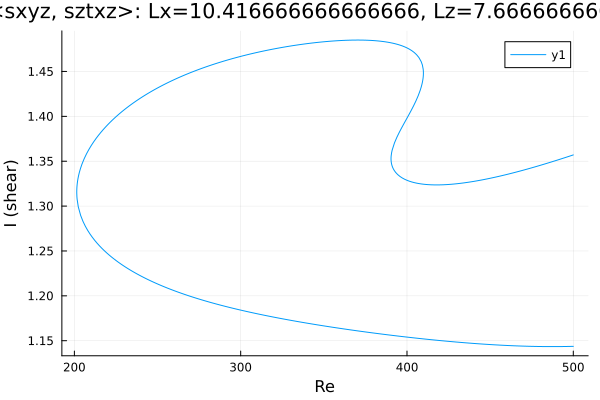

Values plotted in this chart, from the file beside it:
Re, shear
500.0, 1.357
499, 1.356
497.6, 1.356
496.2, 1.355
494.8, 1.354
493.4, 1.353
492, 1.352
490.6, 1.351
489.1, 1.351
487.7, 1.35
486.3, 1.349
484.9, 1.348
483.5, 1.347
482.1, 1.346
480.7, 1.346
479.2, 1.345
477.8, 1.344
476.4, 1.343
475, 1.343
473.6, 1.342
472.2, 1.341
470.8, 1.34
469.3, 1.34
467.9, 1.339
466.5, 1.338
465.1, 1.338
464.7, 1.337
463.3, 1.337
461.9, 1.336
460.5, 1.335
459, 1.335
457.6, 1.334
456.2, 1.334
454.8, 1.333
453.4, 1.332
452, 1.332
450.6, 1.331
449.1, 1.331
447.7, 1.33
446.3, 1.33
444.9, 1.329
443.5, 1.329
442.1, 1.328
440.7, 1.328
439.2, 1.327
437.8, 1.327
436.4, 1.326
435, 1.326
433.6, 1.326
432.2, 1.325
430.8, 1.325
429.3, 1.325
427.9, 1.325
426.5, 1.324
425.1, 1.324
423.7, 1.324
422.3, 1.324
420.9, 1.324
419.4, 1.324
418, 1.324
... 562 more rows
